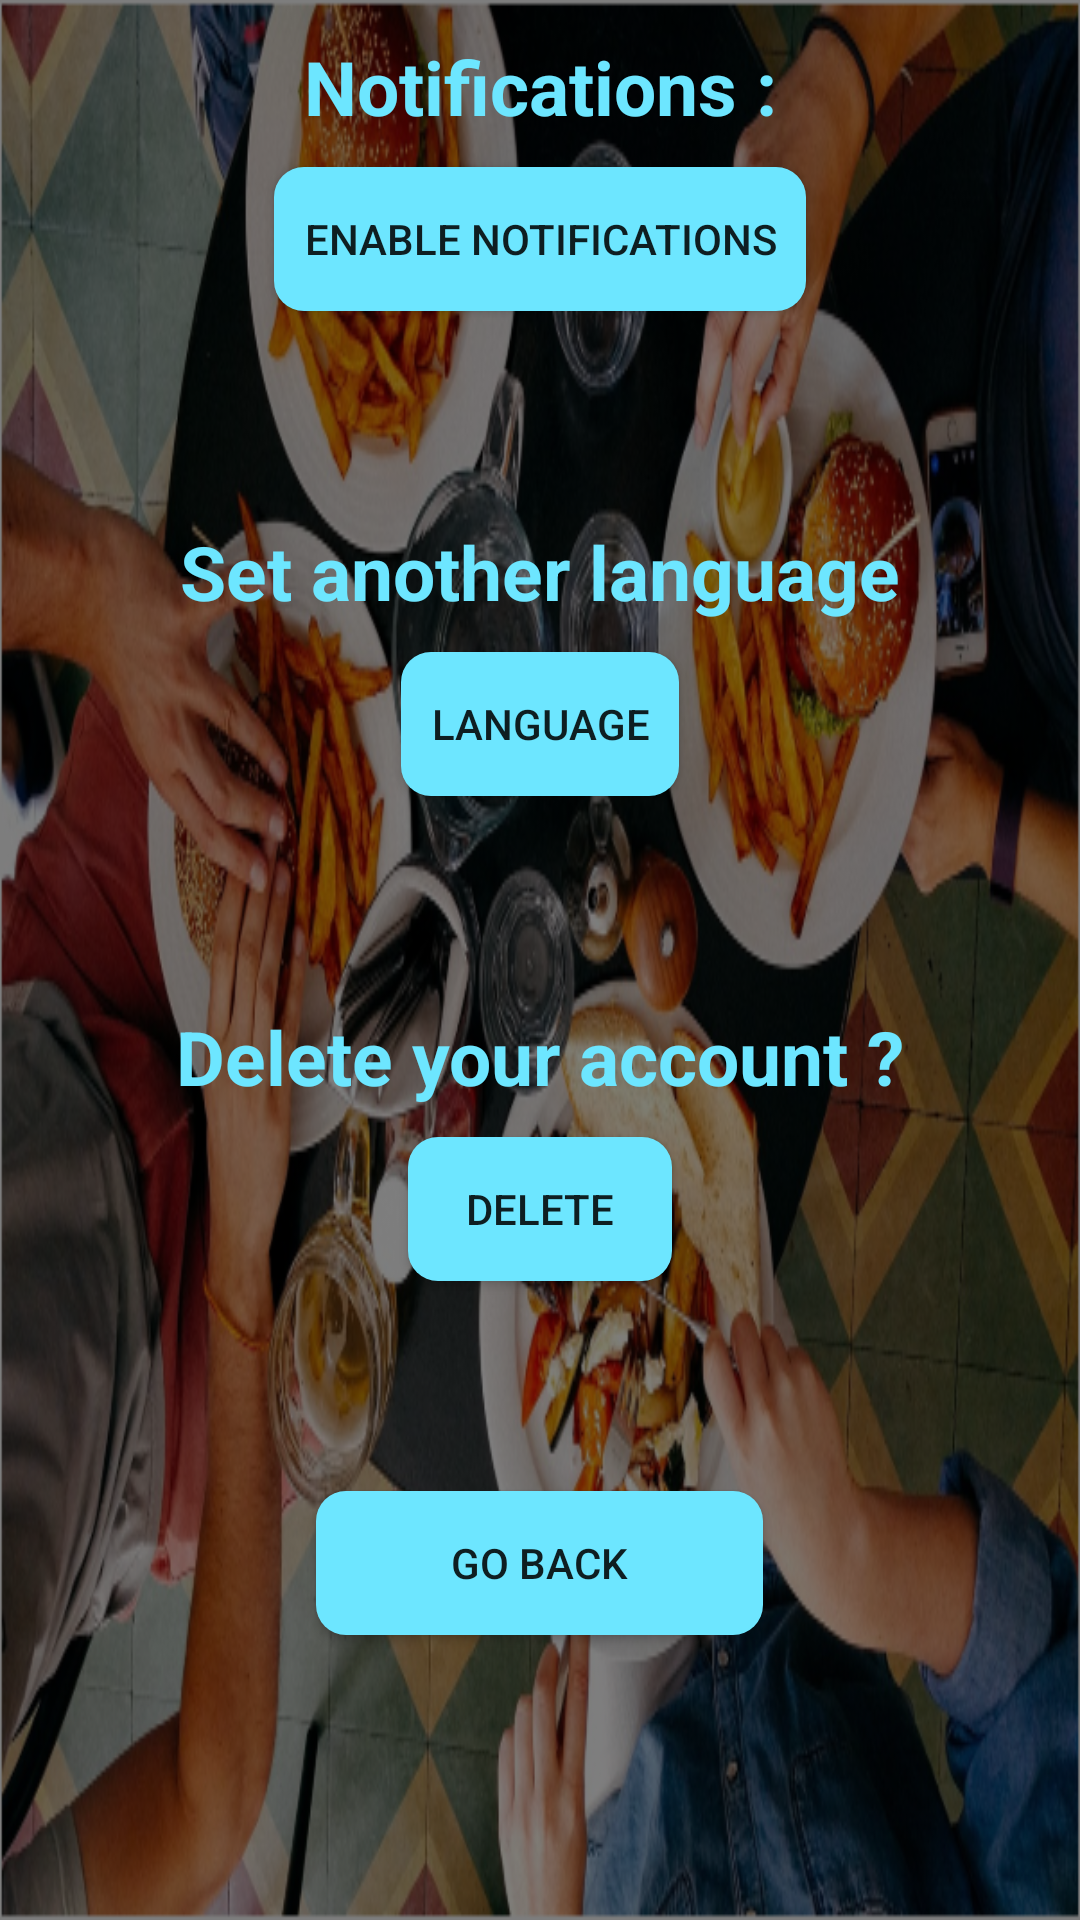

Produce the Android XML layout that renders to this screen, including the resource entries it uses.
<!-- AndroidManifest.xml: application theme AppTheme -->
<!-- res/layout/activity_settings.xml -->
<?xml version="1.0" encoding="utf-8"?>
<RelativeLayout xmlns:android="http://schemas.android.com/apk/res/android"
    android:layout_width="match_parent"
    android:layout_height="match_parent"
    android:background="@drawable/img_bg_auth">

    
    <View
        android:id="@+id/opacityFilter"
        android:layout_width="match_parent"
        android:layout_height="match_parent"
        android:layout_alignParentBottom="true"
        android:alpha="0.5"
        android:background="@android:color/black" />

    
    <RelativeLayout
        android:id="@+id/notifications_settings"
        android:layout_width="match_parent"
        android:layout_height="wrap_content"
        android:layout_marginLeft="12dp"
        android:layout_marginTop="12dp"
        android:layout_marginRight="12dp">

        <TextView
            android:id="@+id/tv_settings_notifications"
            android:layout_width="match_parent"
            android:layout_height="wrap_content"
            android:gravity="center"
            android:text="@string/notifications_tv_text"
            android:textColor="#6DE6FF"
            android:textSize="25sp"
            android:textStyle="bold" />

        <Button
            android:id="@+id/btn_settings_notifications"
            android:layout_width="wrap_content"
            android:layout_height="wrap_content"
            android:layout_below="@id/tv_settings_notifications"
            android:layout_centerHorizontal="true"
            android:layout_margin="10dp"
            android:background="@drawable/blue_btn"
            android:padding="10dp"
            android:text="@string/enable_notifications_text" />

    </RelativeLayout>

    
    <RelativeLayout
        android:id="@+id/language_settings"
        android:layout_width="match_parent"
        android:layout_height="wrap_content"
        android:layout_below="@id/notifications_settings"
        android:layout_marginLeft="12dp"
        android:layout_marginTop="60dp"
        android:layout_marginRight="12dp">

        <TextView
            android:id="@+id/tv_settings_language"
            android:layout_width="match_parent"
            android:layout_height="wrap_content"
            android:gravity="center"
            android:text="@string/language_tv_text"
            android:textColor="#6DE6FF"
            android:textSize="25sp"
            android:textStyle="bold" />

        <Button
            android:id="@+id/btn_language"
            android:layout_width="wrap_content"
            android:layout_height="wrap_content"
            android:layout_below="@id/tv_settings_language"
            android:layout_centerHorizontal="true"
            android:layout_margin="10dp"
            android:background="@drawable/blue_btn"
            android:padding="10dp"
            android:text="@string/language_choice" />

    </RelativeLayout>

    
    <RelativeLayout
        android:id="@+id/account_delete_settings"
        android:layout_width="match_parent"
        android:layout_height="wrap_content"
        android:layout_below="@id/language_settings"
        android:layout_marginLeft="12dp"
        android:layout_marginTop="60dp"
        android:layout_marginRight="12dp">

        <TextView
            android:id="@+id/tv_settings_delete_account"
            android:layout_width="match_parent"
            android:layout_height="wrap_content"
            android:gravity="center"
            android:text="@string/delete_account_tv_text"
            android:textColor="#6DE6FF"
            android:textSize="25sp"
            android:textStyle="bold" />

        <Button
            android:id="@+id/btn_settings_delete_account"
            android:layout_width="wrap_content"
            android:layout_height="wrap_content"
            android:layout_below="@id/tv_settings_delete_account"
            android:layout_centerHorizontal="true"
            android:layout_margin="10dp"
            android:background="@drawable/blue_btn"
            android:padding="10dp"
            android:text="@string/delete" />
    </RelativeLayout>

    <Button
        android:id="@+id/btnBack"
        android:layout_width="wrap_content"
        android:layout_height="wrap_content"
        android:layout_below="@id/account_delete_settings"
        android:layout_centerHorizontal="true"
        android:layout_marginTop="60dp"
        android:background="@drawable/blue_btn"
        android:paddingLeft="45dp"
        android:paddingRight="45dp"
        android:text="@string/go_back" />


</RelativeLayout>
<!-- resources referenced by this layout -->
<resources>
  <!-- drawable blue_btn (drawable) -->
  <?xml version="1.0" encoding="utf-8"?>
      <shape xmlns:android="http://schemas.android.com/apk/res/android" android:padding="10dp" android:shape="rectangle">
          
          <solid android:color="#6DE6FF" />
          <corners android:radius="10dp" />
      </shape>
  <!-- drawable img_bg_auth: png bitmap (drawable, 792264 bytes) -->
  <string name="delete">DELETE</string>
  <string name="delete_account_tv_text">Delete your account ?</string>
  <string name="enable_notifications_text">Enable notifications</string>
  <string name="go_back">Go back</string>
  <string name="language_choice" translatable="false">Language</string>
  <string name="language_tv_text">Set another language</string>
  <string name="notifications_tv_text">Notifications :</string>
  <style name="AppTheme" parent="Theme.AppCompat.Light.NoActionBar">
          
          <item name="colorPrimary">#6DE6FF</item>
          <item name="colorPrimaryDark">#6DE6FF</item>
          <item name="colorAccent">#6DE6FF</item>
      </style>
</resources>
